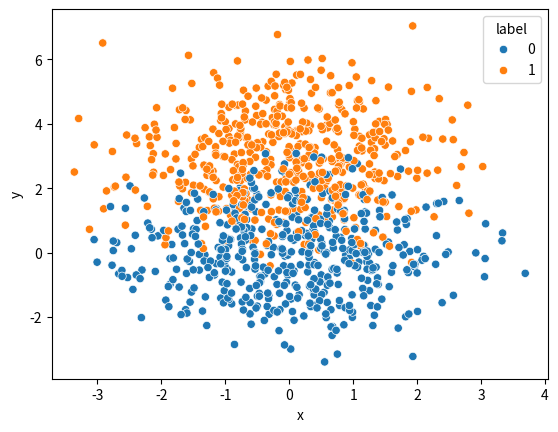

Here is the Python script that generated this plot: (Note: this script raises an exception after producing the figure.)
import math
import pandas as pd
import numpy as np
import seaborn as sns
import matplotlib.pyplot as plt


class dataset:

    def __init__(self,n) -> None:
        self.n = n
        self.d = {}
        self.d[0] = (0,0,1)
        self.d[1] = (0,3,1)
    
    def get(self,add_noise = False) -> pd.DataFrame:
        data = np.zeros((self.n,3))
        
        for i in range(self.n):
            l = np.random.randint(0,2)
            h,k,r = self.d[l]

            x = np.random.rand()
            y = math.sqrt(r*r - x*x)

            q = np.random.randint(0,4)

            if q == 0:
                x = x
                y = y
            elif q == 1:
                x = -x
                y = y
            elif q == 2:
                x = x
                y = -y
            else:
                x = -x
                y = -y

            x = x + h
            y = y + k

            if add_noise:
                x = x + np.random.normal(0,1)
                y = y + np.random.normal(0,1)

            data[i][0] = x
            data[i][1] = y
            data[i][2] = l

        df = pd.DataFrame(data, columns = ['x', 'y', 'label'])
        df.label = df.label.astype(int)
        return df


class Perceptron:
    def __init__(self,n,a = 0.0001) -> None:
        # initialize weights
        self.n = n
        self.a = a
        self.w = np.zeros(n+1)


    def step(self,z):
        # applies step function on z
        if z >= 0:
            return 1
        else:
            return 0

    def fit(self, X,y,epochs=100, bias=True):
        if bias:
            X = np.hstack((np.ones((len(X),1)),X))
        else:
            X = np.hstack((np.zeros((len(X),1)),X))

        wrong_arr = []

        for e in range(epochs):
            wrong = 0
            for i in range(len(X)):
                z = np.dot(self.w,X[i])
                y_pred = self.step(z)
                if y_pred != y[i]:
                    wrong += 1
                    self.w += self.a*(y[i] - y_pred)*X[i]
            wrong_arr.append(wrong)
            if(wrong == 0):
                break

        return self.w, wrong_arr

    def plot_decision_boundary(self, X,y):

        df = pd.DataFrame(X, columns = ['x', 'y'])
        df['label'] = y
        if self.w[2]!=0:
            x1 = np.array([min(X[:, 0]), max(X[:, 0])])
            x2 = -(self.w[0] + self.w[1]*x1)/self.w[2]
        else:
            x2 = np.array([min(X[:, 1]), max(X[:, 1])])
            x1 = -(self.w[0] + self.w[2]*x2)/self.w[1]
        plt.plot(x1,x2,'r-',label = 'Decision Boundary')
        sns.scatterplot(data = df, x = 'x', y='y',hue = 'label', style = 'label')

        plt.show()
        


if __name__ == "__main__":
    df = dataset(1000).get(add_noise=True)
    sns.scatterplot(data=df, x="x", y="y", hue="label")
    plt.savefig('./a.png')
    p = Perceptron()
    p.perceptron(df.drop('label', axis=1).to_numpy(),df.label.to_numpy(),epochs=100, bias=True, plot = True)

